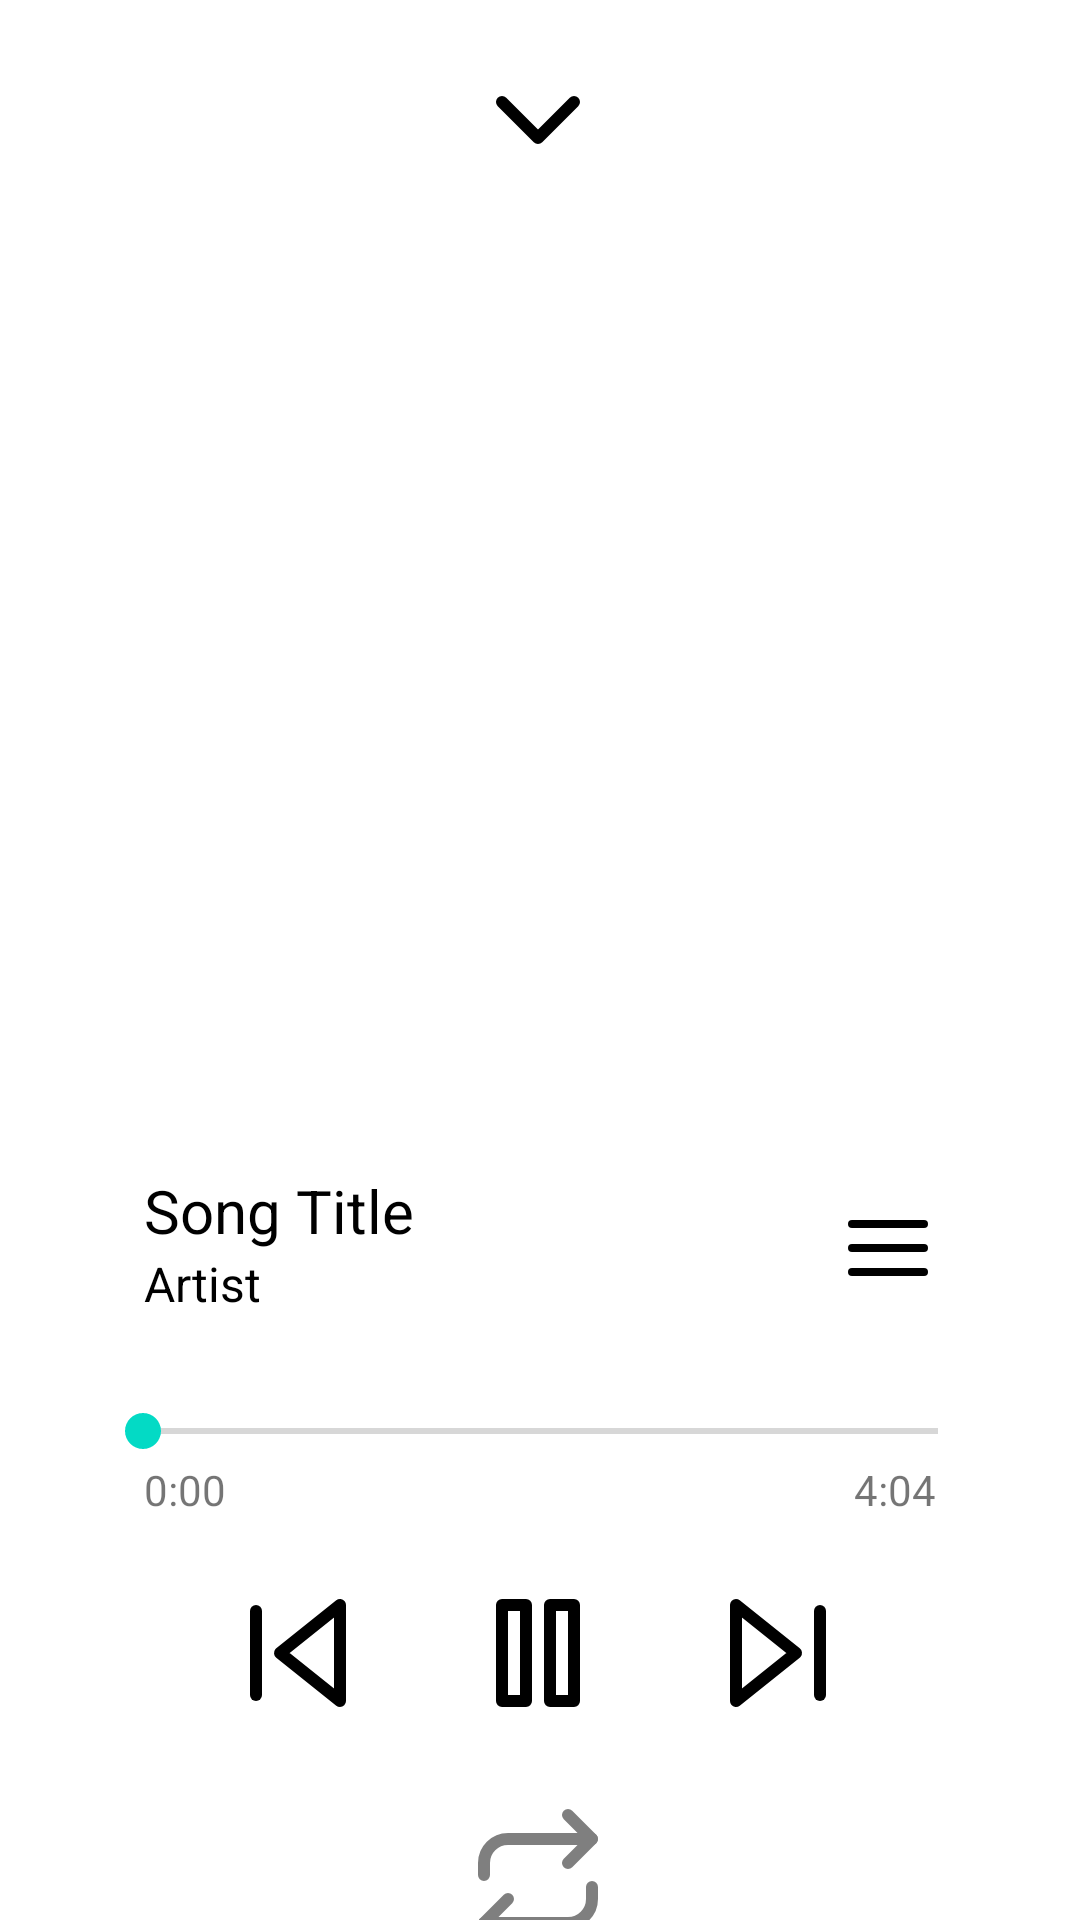

Reconstruct the res/layout file that produces this screen, plus the resources it refers to.
<!-- AndroidManifest.xml: application theme Theme.Cassette -->
<!-- res/layout/activity_player.xml -->
<?xml version="1.0" encoding="utf-8"?>
<androidx.constraintlayout.widget.ConstraintLayout xmlns:android="http://schemas.android.com/apk/res/android"
    xmlns:app="http://schemas.android.com/apk/res-auto"
    xmlns:tools="http://schemas.android.com/tools"
    android:layout_width="match_parent"
    android:layout_height="match_parent"
    android:clipChildren="false"
    android:textAlignment="center"
    tools:context=".ui.PlayerActivity">

    <ImageButton
        android:id="@+id/player_minimise"
        android:layout_width="48dp"
        android:layout_height="48dp"
        android:layout_marginTop="16dp"
        android:background="@android:color/transparent"
        android:onClick="minimize"
        android:scaleType="fitXY"
        app:layout_constraintEnd_toEndOf="parent"
        app:layout_constraintHorizontal_bias="0.498"
        app:layout_constraintStart_toStartOf="parent"
        app:layout_constraintTop_toTopOf="parent"
        app:srcCompat="@drawable/ic_chevron_down"
        app:tint="#000000" />

    <ImageView
        android:id="@+id/player_cover"
        android:layout_width="256dp"
        android:layout_height="256dp"
        android:layout_marginTop="88dp"
        android:cropToPadding="true"
        android:scaleType="centerCrop"
        app:layout_constraintEnd_toEndOf="parent"
        app:layout_constraintHorizontal_bias="0.496"
        app:layout_constraintStart_toStartOf="parent"
        app:layout_constraintTop_toTopOf="parent"
        app:srcCompat="@drawable/home" />

    <TextView
        android:id="@+id/player_title"
        android:layout_width="256dp"
        android:layout_height="wrap_content"
        android:layout_marginStart="48dp"
        android:layout_marginTop="390dp"
        android:ellipsize="marquee"
        android:focusable="true"
        android:focusableInTouchMode="true"
        android:marqueeRepeatLimit="marquee_forever"
        android:scrollHorizontally="true"
        android:singleLine="true"
        android:text="Song Title"
        android:textColor="#000000"
        android:textSize="20sp"
        app:layout_constraintStart_toStartOf="parent"
        app:layout_constraintTop_toTopOf="parent" />

    <TextView
        android:id="@+id/player_artist"
        android:layout_width="256dp"
        android:layout_height="wrap_content"
        android:layout_marginStart="48dp"
        android:layout_marginTop="417dp"
        android:ellipsize="marquee"
        android:focusable="true"
        android:focusableInTouchMode="true"
        android:marqueeRepeatLimit="marquee_forever"
        android:scrollHorizontally="true"
        android:singleLine="true"
        android:text="Artist"
        android:textColor="#000000"
        android:textSize="16sp"
        app:layout_constraintStart_toStartOf="parent"
        app:layout_constraintTop_toTopOf="parent" />

    <ImageButton
        android:id="@+id/player_pause"
        android:layout_width="48dp"
        android:layout_height="48dp"
        android:layout_marginTop="527dp"
        android:background="#00FFFFFF"
        android:onClick="playOrPause"
        android:scaleType="fitXY"
        android:src="@drawable/ic_pause"
        app:layout_constraintEnd_toEndOf="parent"
        app:layout_constraintHorizontal_bias="0.498"
        app:layout_constraintStart_toStartOf="parent"
        app:layout_constraintTop_toTopOf="parent"
        app:tint="#000000" />

    <ImageButton
        android:id="@+id/player_prev"
        android:layout_width="48dp"
        android:layout_height="48dp"
        android:layout_marginTop="527dp"
        android:layout_marginEnd="32dp"
        android:background="@android:color/transparent"
        android:onClick="skipBackward"
        android:scaleType="fitXY"
        android:src="@drawable/ic_skip_back"
        app:layout_constraintEnd_toStartOf="@+id/player_pause"
        app:layout_constraintTop_toTopOf="parent"
        app:tint="#000000" />

    <ImageButton
        android:id="@+id/player_repeat"
        android:layout_width="48dp"
        android:layout_height="48dp"
        android:layout_marginTop="28dp"
        android:alpha="0.5"
        android:background="@android:color/transparent"
        android:onClick="cycleRepeatState"
        android:scaleType="fitXY"
        app:tint="#000000"
        app:layout_constraintEnd_toEndOf="parent"
        app:layout_constraintHorizontal_bias="0.498"
        app:layout_constraintStart_toStartOf="parent"
        app:layout_constraintTop_toBottomOf="@+id/player_pause"
        app:srcCompat="@drawable/ic_repeat" />

    <ImageButton
        android:id="@+id/player_next"
        android:layout_width="48dp"
        android:layout_height="48dp"
        android:layout_marginStart="32dp"
        android:layout_marginTop="527dp"
        android:background="@android:color/transparent"
        android:onClick="skipForward"
        android:scaleType="fitXY"
        android:src="@drawable/ic_skip_forward"
        app:layout_constraintStart_toEndOf="@+id/player_pause"
        app:layout_constraintTop_toTopOf="parent"
        app:tint="#000000" />

    <ImageButton
        android:id="@+id/player_menu"
        android:layout_width="32dp"
        android:layout_height="32dp"
        android:layout_marginTop="400dp"
        android:layout_marginEnd="48dp"
        android:background="@android:color/transparent"
        android:scaleType="fitXY"
        app:layout_constraintEnd_toEndOf="parent"
        app:layout_constraintTop_toTopOf="parent"
        app:srcCompat="@drawable/ic_menu"
        app:tint="#000000" />

    <SeekBar
        android:id="@+id/player_seekbar"
        android:layout_width="297dp"
        android:layout_height="wrap_content"
        android:layout_marginTop="124dp"
        app:layout_constraintEnd_toEndOf="parent"
        app:layout_constraintStart_toStartOf="parent"
        app:layout_constraintTop_toBottomOf="@+id/player_cover" />

    <TextView
        android:id="@+id/player_repeat_status"
        android:layout_width="24dp"
        android:layout_height="24dp"
        android:layout_marginStart="24dp"
        android:layout_marginTop="24dp"
        android:gravity="center|top"
        android:text=" 1"
        android:textColor="#000000"
        android:textSize="20sp"
        android:visibility="invisible"
        app:layout_constraintStart_toStartOf="@+id/player_repeat"
        app:layout_constraintTop_toTopOf="@+id/player_repeat" />

    <TextView
        android:id="@+id/player_lapsed"
        android:layout_width="wrap_content"
        android:layout_height="wrap_content"
        android:layout_marginStart="48dp"
        android:layout_marginTop="1dp"
        android:gravity="center"
        android:text="0:00"
        app:layout_constraintStart_toStartOf="parent"
        app:layout_constraintTop_toBottomOf="@+id/player_seekbar" />

    <TextView
        android:id="@+id/player_total"
        android:layout_width="wrap_content"
        android:layout_height="wrap_content"
        android:layout_marginTop="1dp"
        android:layout_marginEnd="48dp"
        android:gravity="center"
        android:text="4:04"
        app:layout_constraintEnd_toEndOf="parent"
        app:layout_constraintTop_toBottomOf="@+id/player_seekbar" />

</androidx.constraintlayout.widget.ConstraintLayout>
<!-- resources referenced by this layout -->
<resources>
  <!-- drawable ic_chevron_down (drawable) -->
  <vector xmlns:android="http://schemas.android.com/apk/res/android"
      android:width="24dp"
      android:height="24dp"
      android:viewportWidth="24"
      android:viewportHeight="24">
    <path
        android:pathData="M6,9l6,6l6,-6"
        android:strokeLineJoin="round"
        android:strokeWidth="2"
        android:fillColor="#00000000"
        android:strokeColor="#FFFFFF"
        android:strokeLineCap="round"/>
  </vector>
  <!-- drawable ic_pause (drawable) -->
  <vector xmlns:android="http://schemas.android.com/apk/res/android"
      android:width="24dp"
      android:height="24dp"
      android:viewportWidth="24"
      android:viewportHeight="24">
    <path
        android:pathData="M6,4h4v16h-4z"
        android:strokeLineJoin="round"
        android:strokeWidth="2"
        android:fillColor="#00000000"
        android:strokeColor="#FFFFFF"
        android:strokeLineCap="round"/>
    <path
        android:pathData="M14,4h4v16h-4z"
        android:strokeLineJoin="round"
        android:strokeWidth="2"
        android:fillColor="#00000000"
        android:strokeColor="#FFFFFF"
        android:strokeLineCap="round"/>
  </vector>
  <!-- drawable ic_skip_back (drawable) -->
  <vector xmlns:android="http://schemas.android.com/apk/res/android"
      android:width="24dp"
      android:height="24dp"
      android:viewportWidth="24"
      android:viewportHeight="24">
    <path
        android:pathData="M19,20l-10,-8l10,-8l0,16z"
        android:strokeLineJoin="round"
        android:strokeWidth="2"
        android:fillColor="#00000000"
        android:strokeColor="#FFFFFF"
        android:strokeLineCap="round"/>
    <path
        android:pathData="M5,19L5,5"
        android:strokeLineJoin="round"
        android:strokeWidth="2"
        android:fillColor="#00000000"
        android:strokeColor="#FFFFFF"
        android:strokeLineCap="round"/>
  </vector>
  <!-- drawable ic_skip_forward (drawable) -->
  <vector xmlns:android="http://schemas.android.com/apk/res/android"
      android:width="24dp"
      android:height="24dp"
      android:viewportWidth="24"
      android:viewportHeight="24">
    <path
        android:pathData="M5,4l10,8l-10,8l0,-16z"
        android:strokeLineJoin="round"
        android:strokeWidth="2"
        android:fillColor="#00000000"
        android:strokeColor="#FFFFFF"
        android:strokeLineCap="round"/>
    <path
        android:pathData="M19,5L19,19"
        android:strokeLineJoin="round"
        android:strokeWidth="2"
        android:fillColor="#00000000"
        android:strokeColor="#FFFFFF"
        android:strokeLineCap="round"/>
  </vector>
  <style name="Theme.Cassette" parent="Theme.MaterialComponents.DayNight.DarkActionBar">
          
          <item name="colorPrimary">@color/purple_500</item>
          <item name="colorPrimaryVariant">@color/purple_700</item>
          <item name="colorOnPrimary">@color/white</item>
          
          <item name="colorSecondary">@color/teal_200</item>
          <item name="colorSecondaryVariant">@color/teal_700</item>
          <item name="colorOnSecondary">@color/black</item>
          
          <item name="android:statusBarColor" tools:targetApi="l">?attr/colorPrimaryVariant</item>
          
          <item name="android:windowIsTranslucent">true</item>
      </style>
  <!-- not gathered from this repository: default colours our renderer supplied (Android Studio template values) -->
  <color name="purple_500">#FF6200EE</color>
  <color name="purple_700">#FF3700B3</color>
  <color name="teal_200">#FF03DAC5</color>
  <color name="teal_700">#FF018786</color>
  <color name="black">#FF000000</color>
  <color name="white">#FFFFFFFF</color>
</resources>
